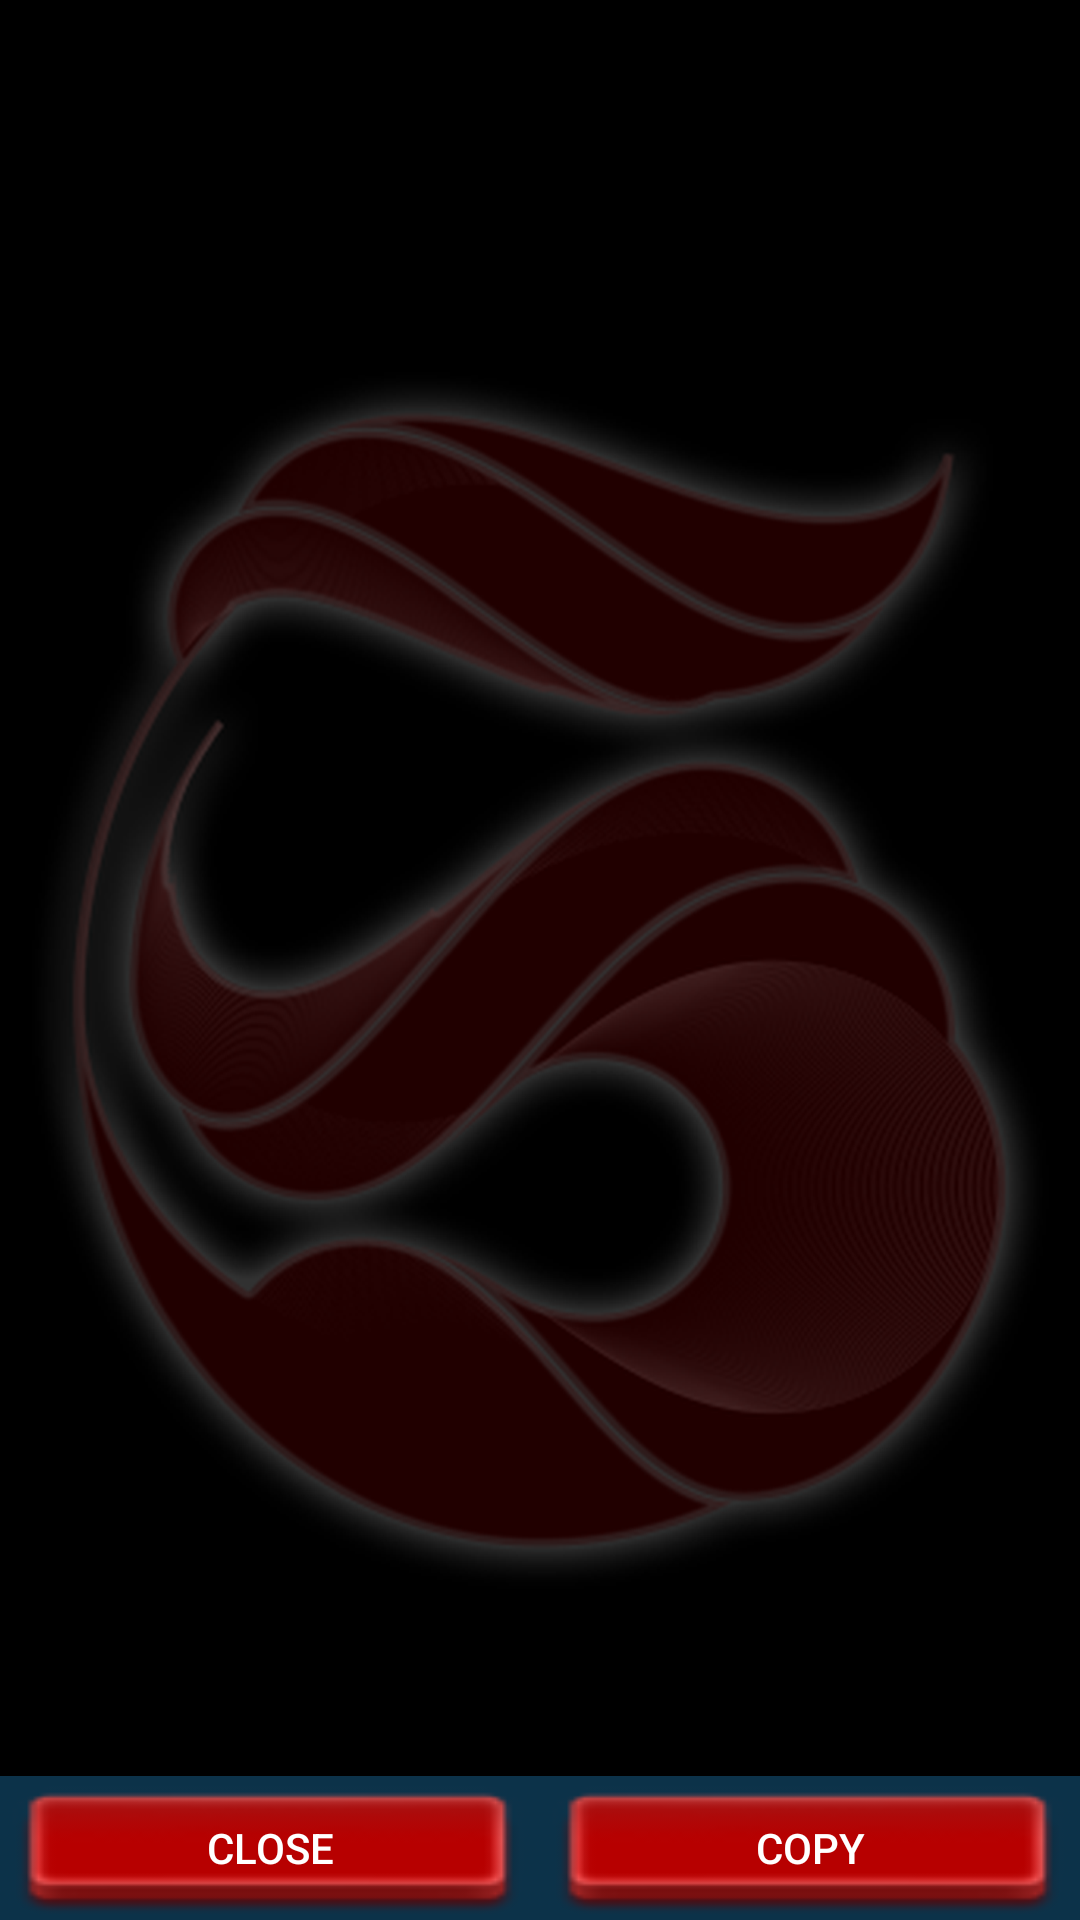

Produce the Android XML layout that renders to this screen, including the resource entries it uses.
<!-- AndroidManifest.xml: application theme MainStyle -->
<!-- res/layout/decode_text_dialog_layout.xml -->
<?xml version="1.0" encoding="utf-8"?>
<LinearLayout xmlns:android="http://schemas.android.com/apk/res/android"
    android:layout_width="match_parent"
    android:layout_height="match_parent"
    android:orientation="vertical"
    android:minHeight="@dimen/dialog_min_height"
    android:minWidth="@dimen/dialog_min_width"
    android:theme="@style/Theme.AppCompat.Dialog">

    <TextView
        android:id="@+id/decodedText"
        android:layout_width="match_parent"
        android:layout_height="0sp"
        android:layout_weight=".72"
        android:background="@drawable/layout_border"
        android:gravity="start"
        android:padding="@dimen/dialog_decode_text_padding"
        android:scrollbars="vertical"
        android:textColor="@color/colorPrimary"
        android:textSize="@dimen/secret_text_size" />

    <LinearLayout
        android:id="@+id/result_buttons"
        style="?android:attr/buttonBarStyle"
        android:layout_width="match_parent"
        android:layout_height="wrap_content"
        android:background="@color/colorPrimary"
        android:orientation="horizontal"
        android:weightSum="1">

        <Button
            android:id="@+id/close_button"
            style="?android:attr/buttonStyle"
            android:layout_width="0dp"
            android:layout_height="wrap_content"
            android:layout_weight=".50"
            android:background="@drawable/button_background"
            android:text="@string/close_button_text"
            android:textColor="@color/textColorPrimary" />

        <Button
            android:id="@+id/copy_button"
            style="?android:attr/buttonStyle"
            android:layout_width="0dp"
            android:layout_height="wrap_content"
            android:layout_weight=".50"
            android:background="@drawable/button_background"
            android:text="@string/copy_button_text"
            android:textColor="@color/textColorPrimary" />
    </LinearLayout>

</LinearLayout>
<!-- resources referenced by this layout -->
<resources>
  <color name="colorPrimary">#0C3249</color>
  <color name="textColorPrimary">#FFFFFF</color>
  <dimen name="dialog_decode_text_padding">6sp</dimen>
  <dimen name="dialog_min_height">400sp</dimen>
  <dimen name="dialog_min_width">360sp</dimen>
  <dimen name="secret_text_size">18sp</dimen>
  <!-- drawable button_background (drawable) -->
  <?xml version="1.0" encoding="utf-8"?>
  <selector xmlns:android="http://schemas.android.com/apk/res/android">
      <item android:state_pressed="true" android:drawable="@drawable/buttonpress" />
      <item android:state_focused="true" android:drawable="@drawable/button" />
      <item android:drawable="@drawable/button" />
  </selector>
  <string name="close_button_text">CLOSE</string>
  <string name="copy_button_text">COPY</string>
  <style name="MainStyle" parent="Theme.AppCompat.Light.NoActionBar">
          <item name="android:windowBackground">@drawable/main_background</item>
          <item name="colorPrimary">@color/colorPrimary</item>
          <item name="colorPrimaryDark">@color/colorPrimaryDark</item>
          <item name="colorControlNormal">@android:color/white</item>
          <item name="colorAccent">@color/colorAccent</item>
      </style>
  <!-- drawable buttonpress: png bitmap (drawable-hdpi, 625 bytes) -->
  <!-- drawable button: png bitmap (drawable-hdpi, 689 bytes) -->
  <!-- drawable main_background (drawable) -->
  <?xml version="1.0" encoding="utf-8"?>
  <layer-list xmlns:android="http://schemas.android.com/apk/res/android">
  
      <item
          android:drawable="@android:color/black"/>
  
      <item>
          <bitmap
              android:gravity="center"
              android:src="@drawable/background_page" />
      </item>
  
  </layer-list>
  <color name="colorPrimaryDark">#0F2838</color>
  <color name="colorAccent">#01a6ff</color>
  <!-- drawable background_page: png bitmap (drawable-hdpi, 129207 bytes) -->
</resources>
